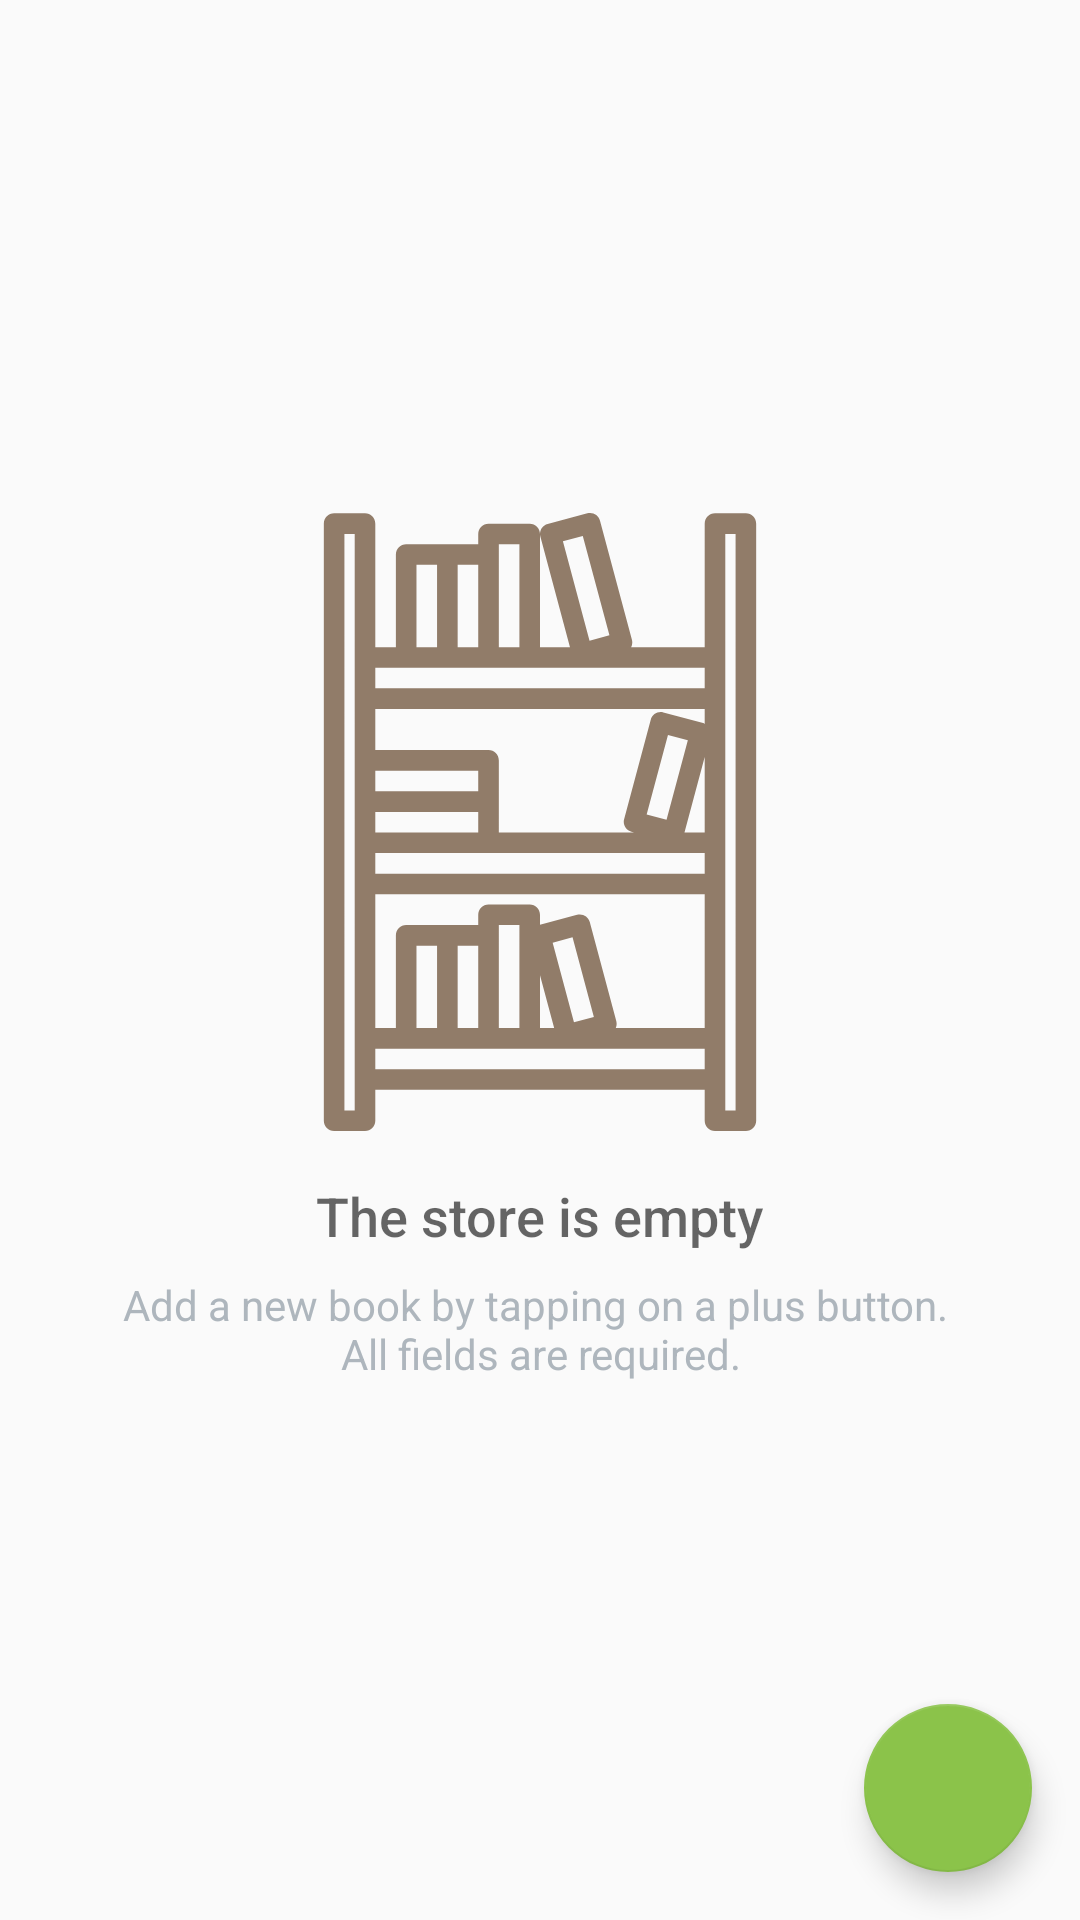

Android layout source for this screen:
<!-- AndroidManifest.xml: application theme AppTheme -->
<!-- res/layout/activity_main.xml -->
<?xml version="1.0" encoding="utf-8"?>
<RelativeLayout xmlns:android="http://schemas.android.com/apk/res/android"
    xmlns:tools="http://schemas.android.com/tools"
    android:layout_width="match_parent"
    android:layout_height="match_parent"
    tools:context=".MainActivity">

    <ListView
        android:id="@+id/list"
        android:layout_width="match_parent"
        android:layout_height="match_parent" />

    
    <RelativeLayout
        android:id="@+id/empty_view"
        android:layout_width="wrap_content"
        android:layout_height="wrap_content"
        android:layout_centerInParent="true">

        <ImageView
            android:id="@+id/empty_shelter_image"
            android:layout_width="wrap_content"
            android:layout_height="wrap_content"
            android:layout_centerHorizontal="true"
            android:src="@drawable/ic_book_shelf" />

        <TextView
            android:id="@+id/empty_title_text"
            android:layout_width="wrap_content"
            android:layout_height="wrap_content"
            android:layout_below="@+id/empty_shelter_image"
            android:layout_centerHorizontal="true"
            android:fontFamily="sans-serif-medium"
            android:paddingTop="@dimen/margin_big"
            android:text="@string/empty_view_title_text"
            android:textAppearance="?android:textAppearanceMedium" />

        <TextView
            android:layout_width="wrap_content"
            android:layout_height="wrap_content"
            android:layout_below="@+id/empty_title_text"
            android:layout_centerHorizontal="true"
            android:fontFamily="sans-serif"
            android:padding="@dimen/margin_small"
            android:text="@string/empty_view_subtitle_text"
            android:textAlignment="center"
            android:textAppearance="?android:textAppearanceSmall"
            android:textColor="@color/list_item_info" />
    </RelativeLayout>

    <android.support.design.widget.FloatingActionButton
        android:id="@+id/fab"
        android:layout_width="wrap_content"
        android:layout_height="wrap_content"
        android:layout_alignParentBottom="true"
        android:layout_alignParentRight="true"
        android:layout_margin="@dimen/margin_big"
        android:src="@drawable/ic_add" />
</RelativeLayout>
<!-- resources referenced by this layout -->
<resources>
  <color name="list_item_info">#AEB6BD</color>
  <dimen name="margin_big">16dp</dimen>
  <dimen name="margin_small">8dp</dimen>
  <!-- drawable ic_book_shelf: vector/xml drawable (drawable, 2170 chars, omitted) -->
  <string name="empty_view_subtitle_text">Add a new book by tapping on a plus button.
          \nAll fields are required.</string>
  <string name="empty_view_title_text">The store is empty</string>
  <style name="AppTheme" parent="Theme.AppCompat.Light.DarkActionBar">
          
          <item name="colorPrimary">@color/colorPrimary</item>
          <item name="colorPrimaryDark">@color/colorPrimaryDark</item>
          <item name="colorAccent">@color/colorAccent</item>
      </style>
  <color name="colorPrimary">#8bc34a</color>
  <color name="colorPrimaryDark">#5a9216</color>
  <color name="colorAccent">#8bc34a</color>
</resources>
